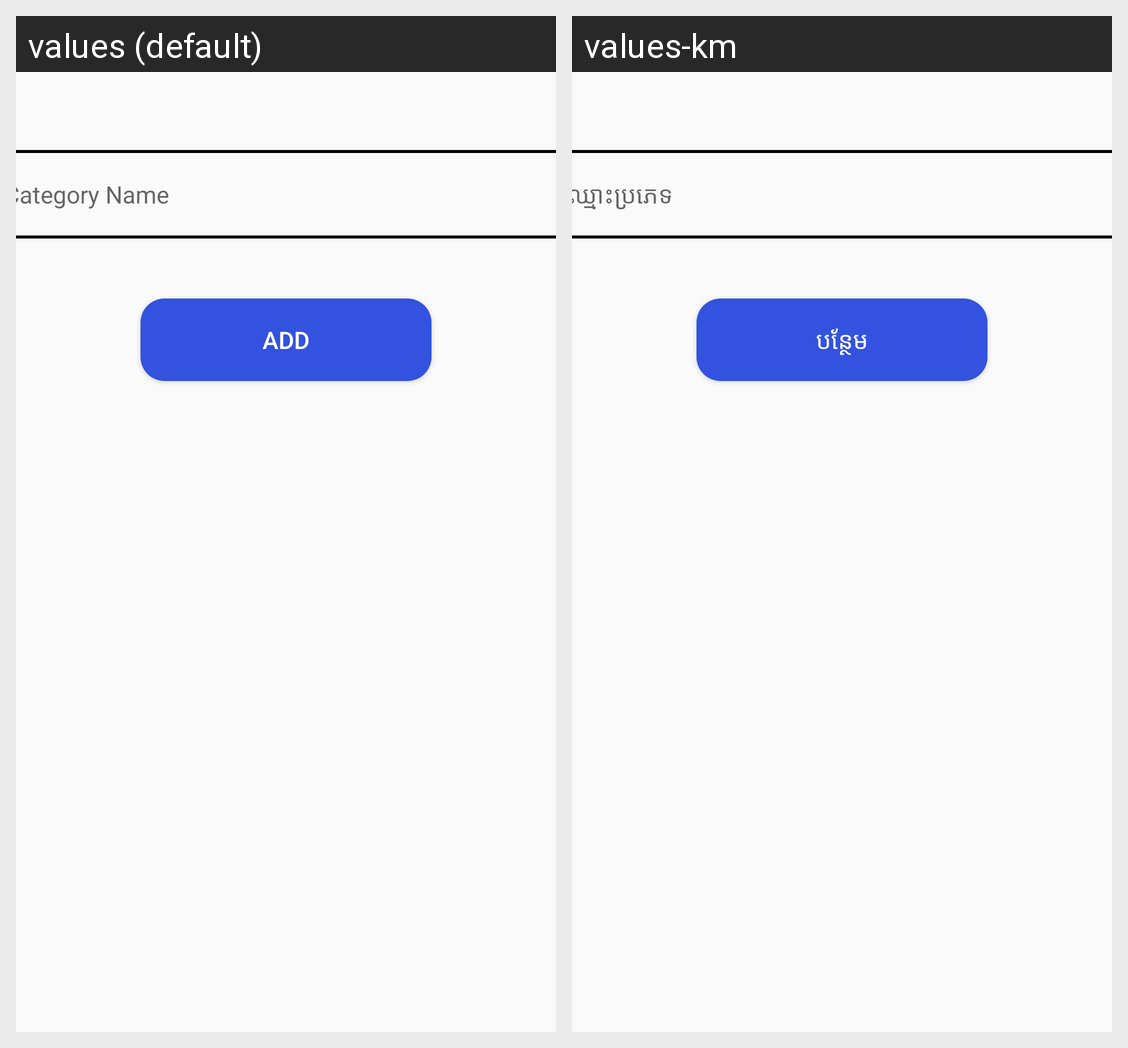

The same Android screen rendered under two of its app's locales, left to right. List the strings drawn on it with the default value and each locale's translation.
Android screen res/layout/activity_new_category.xml rendered under 2 locales, left to right: values (default), values-km. Device: Nexus 5 (rendered at 1080×1920; each locale shown at half size, 540×960, under a caption strip naming it); theme Theme.Week2.
Strings drawn on this screen, with the default value and each locale's value (text and hints the layout hard-codes, and strings that could not be matched under every locale, appear in the picture but are not listed):

category_name
  values: Category Name
  values-km: ឈ្មោះប្រភេទ

add
  values: Add
  values-km: បន្ថែម
